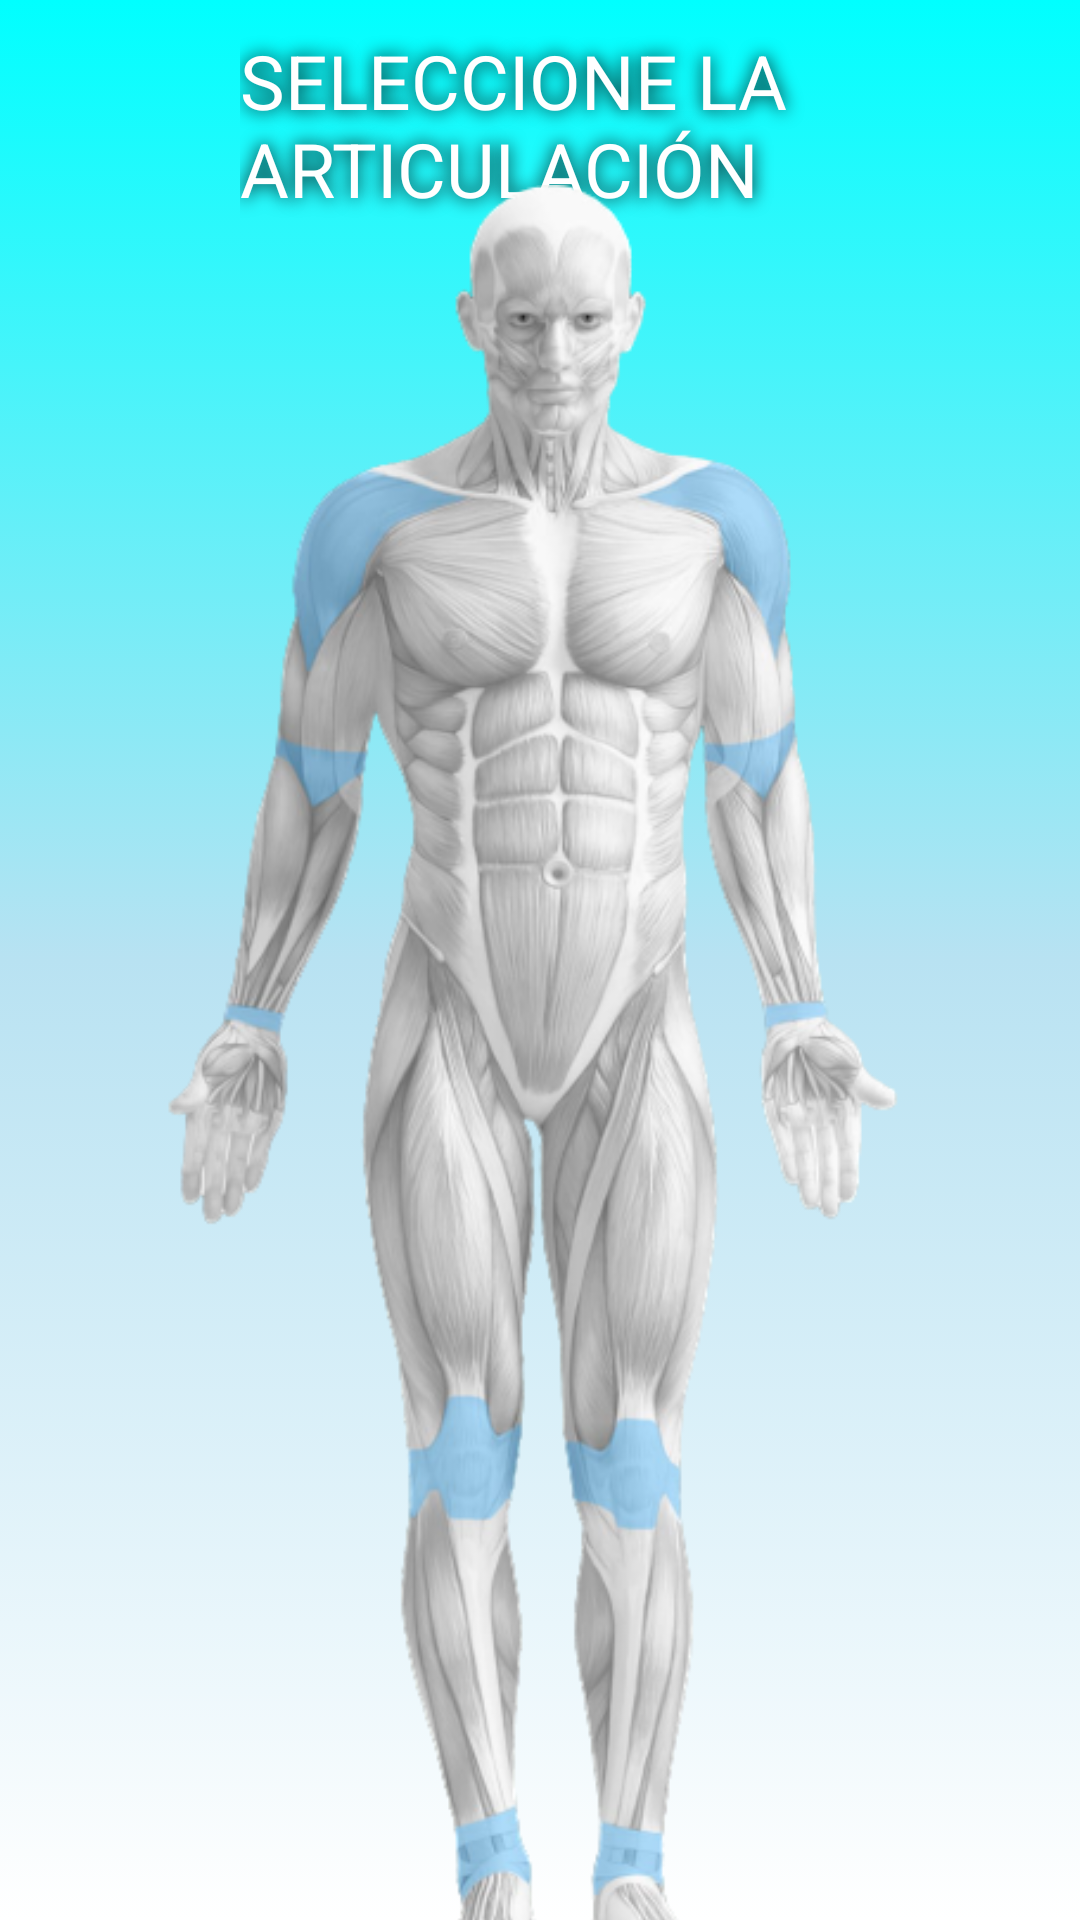

Reconstruct the res/layout file that produces this screen, plus the resources it refers to.
<!-- AndroidManifest.xml: application theme Theme.AppCompat.Light.NoActionBar -->
<!-- res/layout/activity_sel_mus2.xml -->
<?xml version="1.0" encoding="utf-8"?>
<androidx.constraintlayout.widget.ConstraintLayout xmlns:android="http://schemas.android.com/apk/res/android"
    xmlns:app="http://schemas.android.com/apk/res-auto"
    xmlns:tools="http://schemas.android.com/tools"
    android:layout_width="match_parent"
    android:layout_height="match_parent"
    android:orientation="horizontal"
    tools:context=".view.selMus2Activity"
    android:background="@drawable/background">


    <TextView
        android:id="@+id/titulo"
        android:layout_width="200dp"
        android:layout_height="wrap_content"
        android:layout_gravity="center|top"
        android:layout_marginTop="10dp"
        android:shadowColor="@android:color/black"
        android:shadowDx="0"
        android:shadowDy="0"
        android:shadowRadius="15"
        android:text="@string/titulo_articulaciones"
        android:textColor="@android:color/white"
        android:textSize="25dp"
        app:layout_constraintEnd_toEndOf="parent"
        app:layout_constraintStart_toStartOf="parent"
        app:layout_constraintTop_toTopOf="parent" />

    <ImageView
        android:id="@+id/cuerpo"
        android:layout_width="match_parent"
        android:layout_height="600dp"
        android:layout_marginTop="10dp"
        app:layout_constraintBottom_toBottomOf="parent"
        app:layout_constraintEnd_toEndOf="parent"
        app:layout_constraintStart_toStartOf="parent"
        app:layout_constraintTop_toBottomOf="@+id/titulo"
        app:srcCompat="@drawable/original" />

    <TextView
        android:id="@+id/prueba"
        android:layout_width="wrap_content"
        android:layout_height="wrap_content"
        android:layout_gravity="center|bottom"
        android:layout_marginStart="25dp"
        android:layout_marginTop="25dp"
        android:text=""
        android:textColor="@android:color/black"
        android:textSize="25sp"
        app:layout_constraintStart_toStartOf="parent"
        app:layout_constraintTop_toTopOf="parent" />

</androidx.constraintlayout.widget.ConstraintLayout>
<!-- resources referenced by this layout -->
<resources>
  <!-- drawable background (drawable) -->
  <?xml version="1.0" encoding="utf-8"?>
  <selector xmlns:android="http://schemas.android.com/apk/res/android">
      <item>
          <shape android:shape="rectangle">
              <gradient android:startColor="#0ff" android:endColor="@android:color/white" android:centerColor="#b8e2f2" android:angle="270"/>
              />
          </shape>
      </item>
  </selector>
  <!-- drawable original: png bitmap (drawable, 509258 bytes) -->
  <string name="titulo_articulaciones">SELECCIONE LA ARTICULACIÓN</string>
</resources>
